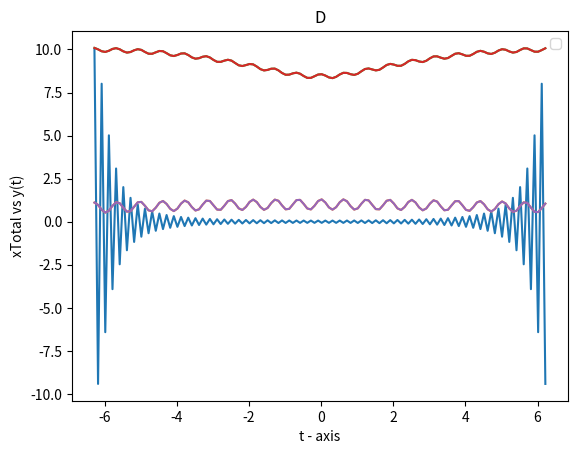

This chart was generated by the following Python code:
import math
from scipy.fftpack import ifft
from scipy.fftpack import fft
import numpy as np
from matplotlib import pyplot as plt


all_t = np.arange(-2 * np.pi, 2 * np.pi, 0.1)
def h(t):
    return math.exp(abs(t)*-2)

def H():
#    return 2 / (1 + w ** 2)
    return fft([h(i) for i in all_t])


def xs(t):
    return math.cos(t / 10)


def xn(t):
    return 3 / 10 * math.cos(10 * t)


def xTotal():
    total = []
    for num in all_t:
        total.append(xn(num) + xs(num))
    return total

def xt():
    total=xTotal()
    plt.plot(all_t, total)
    plt.xlabel('t - axis')
    plt.ylabel('y - axis')
    plt.title('B')
    plt.show()



yW = []


def Hjw():
    yW=H()
    plt.plot(all_t, yW)
    plt.xlabel('W - axis')
    plt.ylabel('H(jW) - axis')
    plt.title('A')
    plt.show()

def yt():
    XW = fft(xTotal())
    HW = H()
    YW = []
    for i in range(len(HW)):
        YW.append(XW[i]*HW[i])

    y = ifft(YW)
    yt=[]
    for i in y:
        yt.append(abs(i))
    return yt
def y_():
    y=yt()
    plt.plot(all_t,y)
    plt.xlabel('t - axis')
    plt.ylabel('y - axis')
    plt.title('C')
    plt.show()


Hjw()
xt()
y_()
plt.plot(all_t, yt())
plt.plot(all_t,xTotal())
plt.xlabel('t - axis')
plt.ylabel('xTotal vs y(t)')
plt.title('D')
plt.legend()
plt.show()
